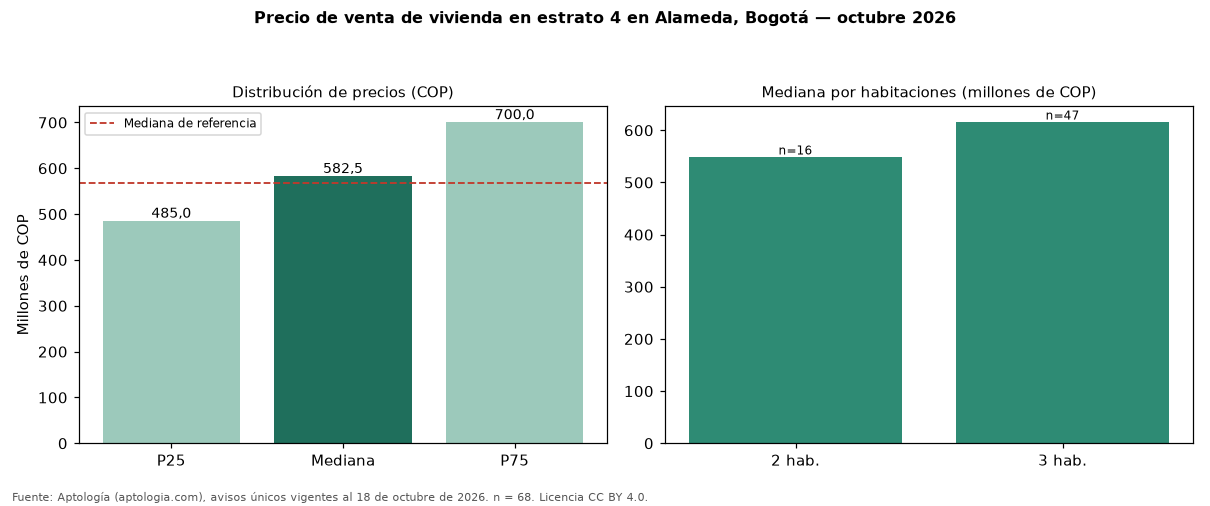

The file beside this chart, header and first rows:
seccion, metrica, valor_cop, n
precio, p25, 485000000, 68
precio, mediana, 582500000, 68
precio, p75, 700000000, 68
cop_por_m2, p25, 5560786, 68
cop_por_m2, mediana, 6275596, 68
cop_por_m2, p75, 8815190, 68
area, area_mediana_m2, 88.0, 68
habitaciones, 2, 548000000, 16
habitaciones, 3, 615000000, 47
habitaciones, 4+, 720000000, 3
administracion, mediana, 390000, 55
estrato, moda, 4, 
parqueadero, porcentaje_con_parqueadero, 94.1, 68
referencia, mediana_referencia, 568000000, 103
referencia, mediana_cop_por_m2_referencia, 6194690, 103
